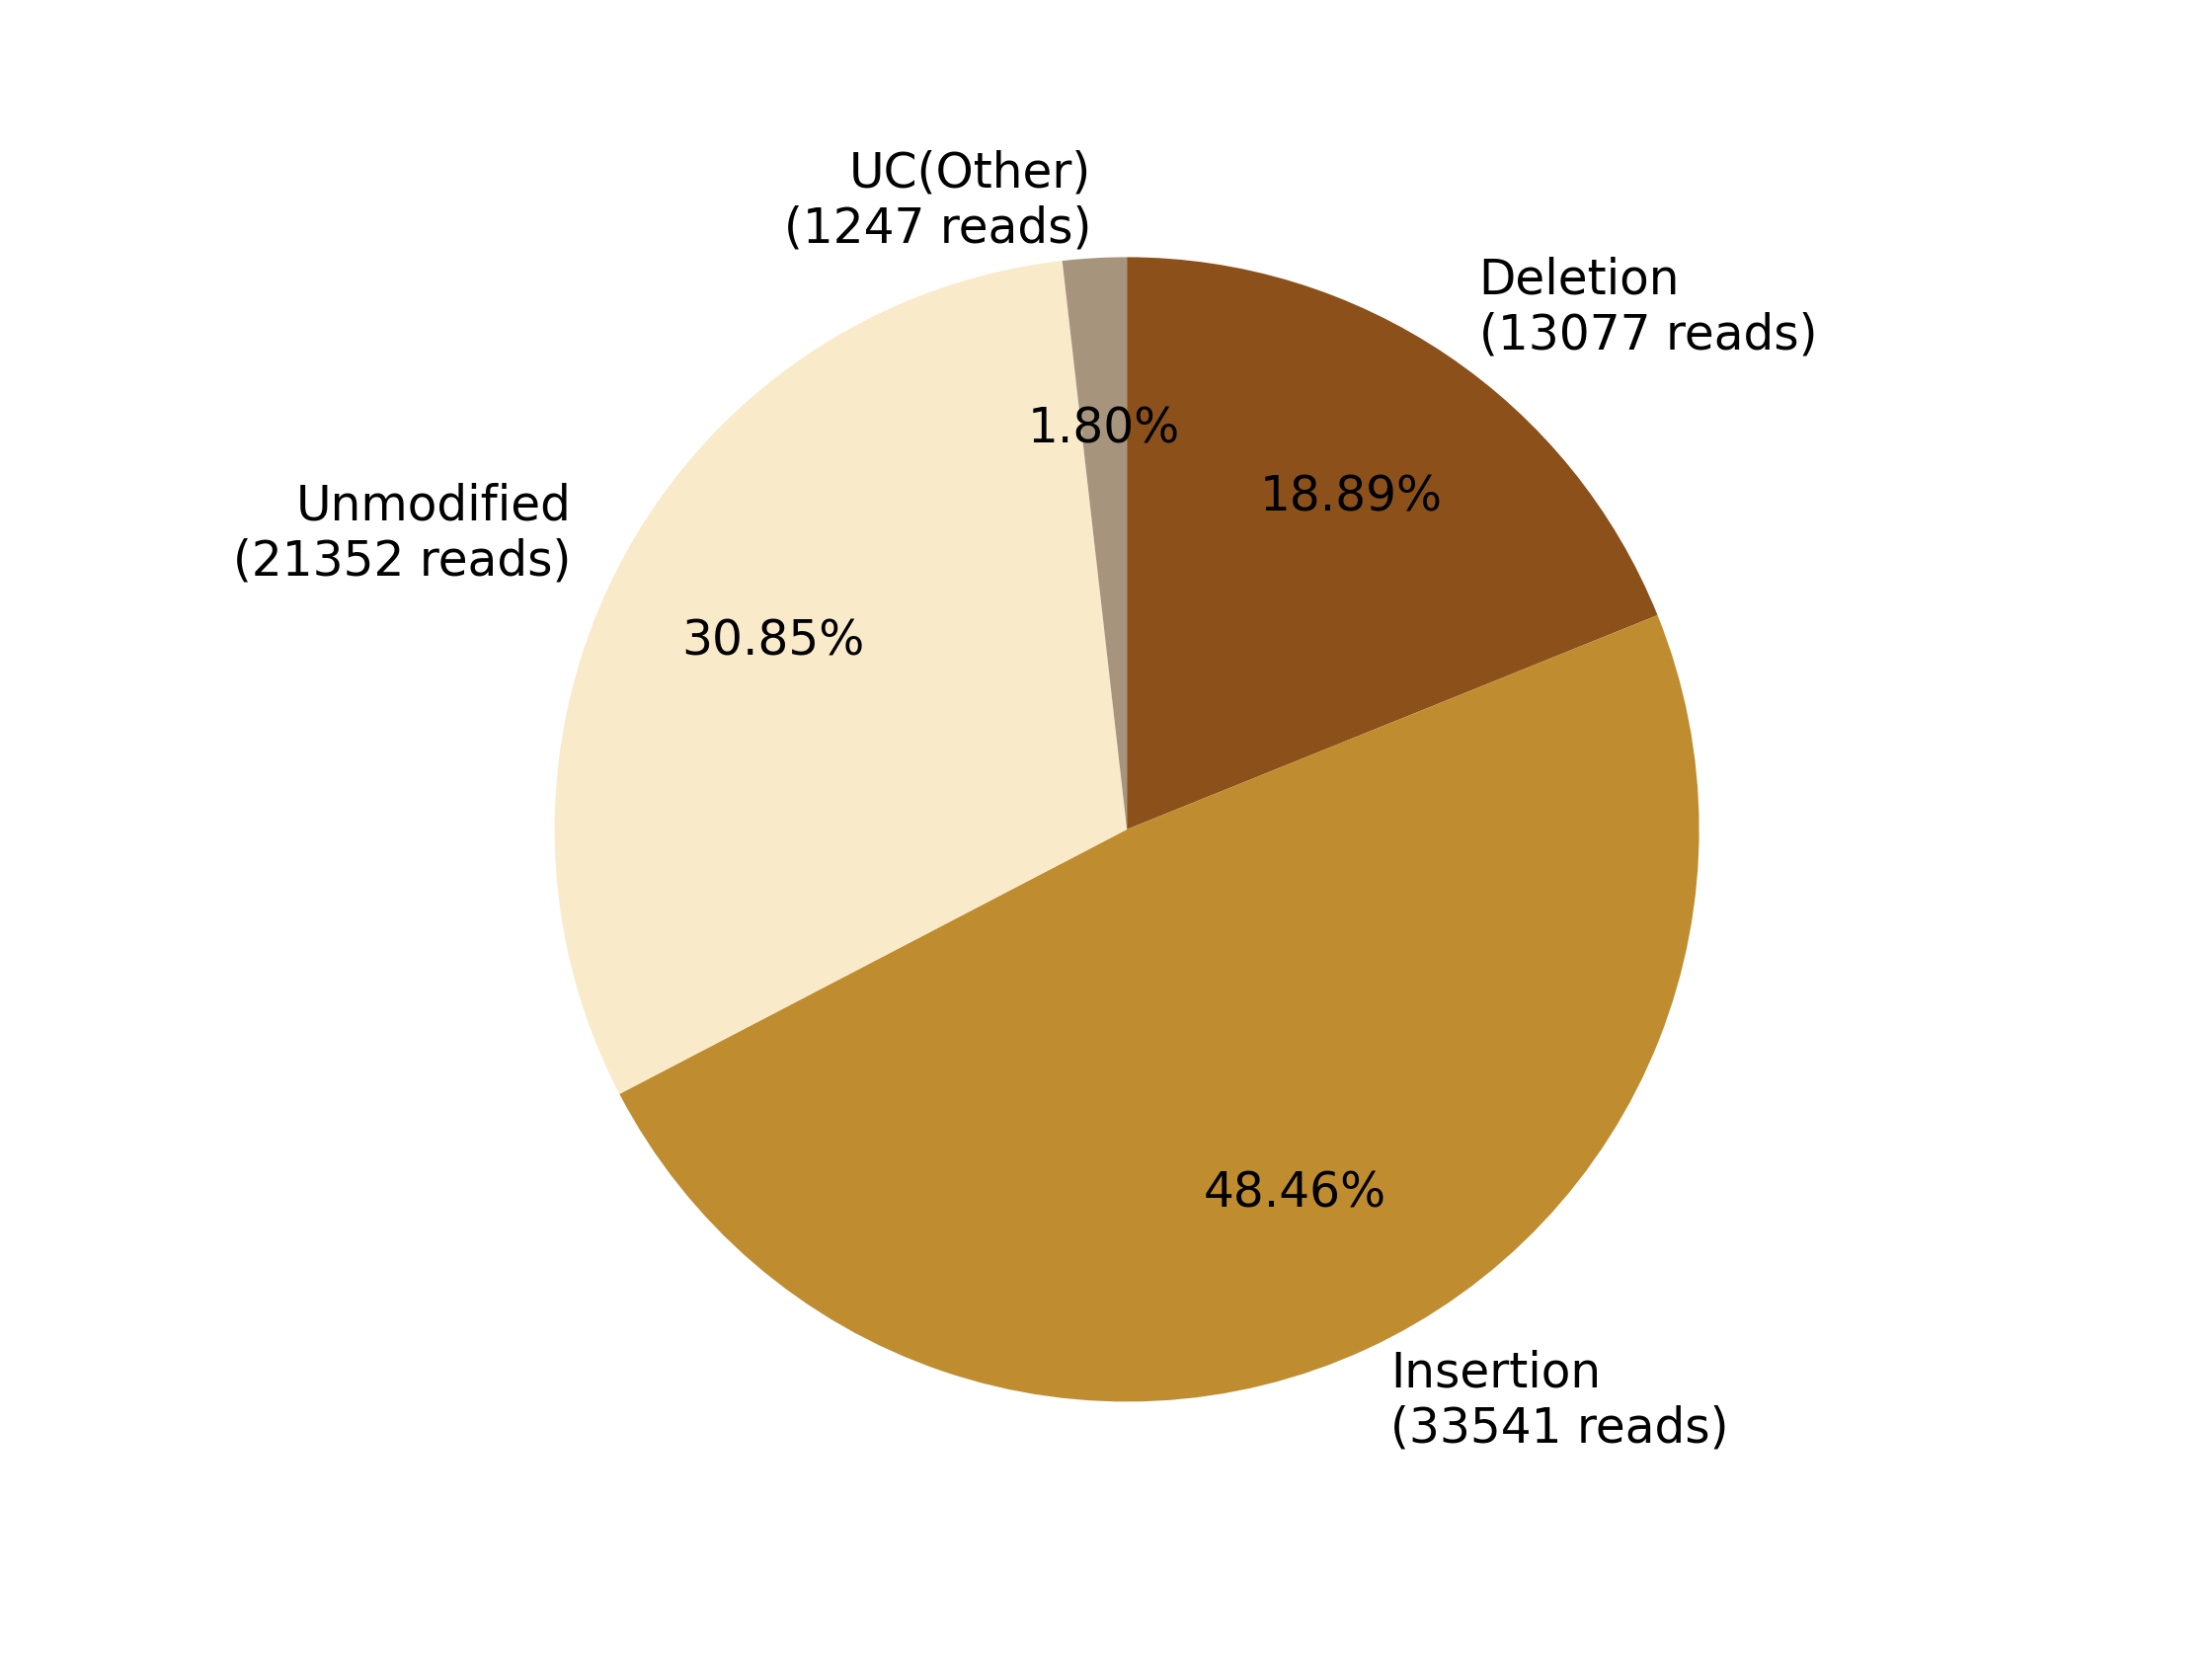

The table this chart was drawn from, first rows:
0, 1, 2, 3, 4, 5, 6, 7
, , Deletion?(13077 reads), Insertion?(33541 reads), , Unmodified?(21352 reads), , UC(Other)?(1247 reads)
0, 0, 13077, 33541, 0, 21352, 0, 1247
0.0, 0.0, 18.89, 48.46, 0.0, 30.85, 0.0, 1.802
